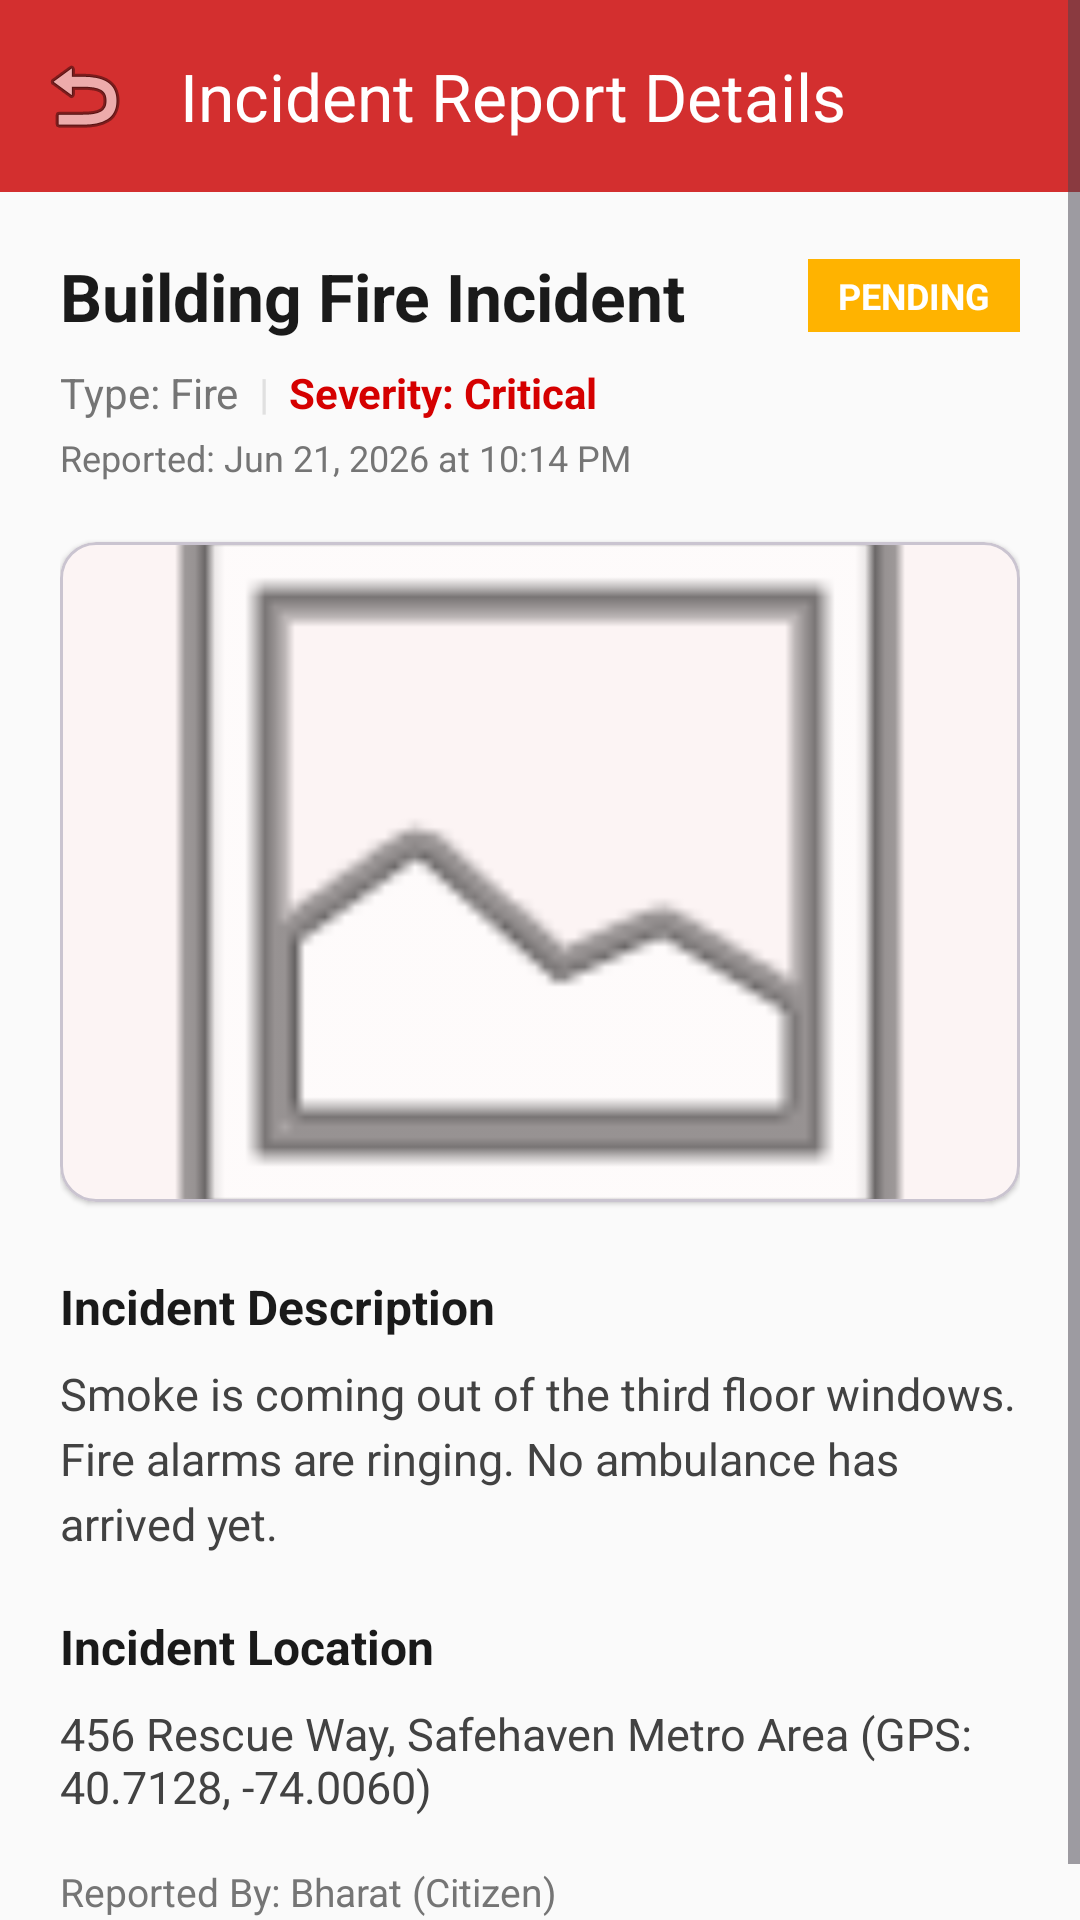

The Android layout XML behind this screen, and the referenced resources:
<!-- AndroidManifest.xml: activity theme Theme.CrisisSense.NoActionBar -->
<!-- res/layout/activity_incident_details.xml -->
<?xml version="1.0" encoding="utf-8"?>
<ScrollView xmlns:android="http://schemas.android.com/apk/res/android"
    xmlns:app="http://schemas.android.com/apk/res-auto"
    android:layout_width="match_parent"
    android:layout_height="match_parent"
    android:background="@color/background"
    android:fillViewport="true">

    <LinearLayout
        android:layout_width="match_parent"
        android:layout_height="wrap_content"
        android:orientation="vertical">

        <androidx.appcompat.widget.Toolbar
            android:id="@+id/toolbar"
            android:layout_width="match_parent"
            android:layout_height="?attr/actionBarSize"
            android:background="@color/primary"
            app:title="Incident Report Details"
            app:titleTextColor="@color/white"
            app:navigationIcon="@android:drawable/ic_menu_revert"/>

        <LinearLayout
            android:layout_width="match_parent"
            android:layout_height="wrap_content"
            android:orientation="vertical"
            android:padding="20dp">

            
            <RelativeLayout
                android:layout_width="match_parent"
                android:layout_height="wrap_content">
                <TextView
                    android:id="@+id/txt_details_title"
                    android:layout_width="wrap_content"
                    android:layout_height="wrap_content"
                    android:layout_alignParentStart="true"
                    android:layout_toStartOf="@id/txt_details_status"
                    android:text="Building Fire Incident"
                    android:textColor="@color/onBackground"
                    android:textSize="22sp"
                    android:textStyle="bold" />
                <TextView
                    android:id="@+id/txt_details_status"
                    android:layout_width="wrap_content"
                    android:layout_height="wrap_content"
                    android:layout_alignParentEnd="true"
                    android:layout_centerVertical="true"
                    android:background="@color/status_pending"
                    android:paddingHorizontal="10dp"
                    android:paddingVertical="4dp"
                    android:text="PENDING"
                    android:textColor="@color/white"
                    android:textSize="12sp"
                    android:textStyle="bold" />
            </RelativeLayout>

            
            <LinearLayout
                android:layout_width="match_parent"
                android:layout_height="wrap_content"
                android:orientation="horizontal"
                android:layout_marginTop="8dp"
                android:gravity="center_vertical">
                
                <TextView
                    android:id="@+id/txt_details_type"
                    android:layout_width="wrap_content"
                    android:layout_height="wrap_content"
                    android:text="Type: Fire"
                    android:textColor="@color/medium_gray"
                    android:textSize="14sp" />
                
                <TextView
                    android:layout_width="wrap_content"
                    android:layout_height="wrap_content"
                    android:text="  |  "
                    android:textColor="@color/light_gray" />
                
                <TextView
                    android:id="@+id/txt_details_severity"
                    android:layout_width="wrap_content"
                    android:layout_height="wrap_content"
                    android:text="Severity: Critical"
                    android:textColor="@color/severity_critical"
                    android:textStyle="bold"
                    android:textSize="14sp" />
            </LinearLayout>

            <TextView
                android:id="@+id/txt_details_date"
                android:layout_width="wrap_content"
                android:layout_height="wrap_content"
                android:layout_marginTop="4dp"
                android:text="Reported: Jun 21, 2026 at 10:14 PM"
                android:textColor="@color/medium_gray"
                android:textSize="12sp" />

            
            <com.google.android.material.card.MaterialCardView
                android:id="@+id/card_details_image"
                android:layout_width="match_parent"
                android:layout_height="220dp"
                android:layout_marginTop="20dp"
                app:cardCornerRadius="12dp"
                app:cardElevation="1dp">
                <ImageView
                    android:id="@+id/img_details_evidence"
                    android:layout_width="match_parent"
                    android:layout_height="match_parent"
                    android:scaleType="centerCrop"
                    android:src="@android:drawable/ic_menu_gallery"
                    android:contentDescription="Evidence Media" />
            </com.google.android.material.card.MaterialCardView>

            
            <TextView
                android:layout_width="wrap_content"
                android:layout_height="wrap_content"
                android:layout_marginTop="24dp"
                android:text="Incident Description"
                android:textColor="@color/onBackground"
                android:textSize="16sp"
                android:textStyle="bold" />

            <TextView
                android:id="@+id/txt_details_desc"
                android:layout_width="match_parent"
                android:layout_height="wrap_content"
                android:layout_marginTop="8dp"
                android:text="Smoke is coming out of the third floor windows. Fire alarms are ringing. No ambulance has arrived yet."
                android:textColor="@color/onSurfaceVariant"
                android:textSize="15sp"
                android:lineSpacingExtra="4dp" />

            
            <TextView
                android:layout_width="wrap_content"
                android:layout_height="wrap_content"
                android:layout_marginTop="20dp"
                android:text="Incident Location"
                android:textColor="@color/onBackground"
                android:textSize="16sp"
                android:textStyle="bold" />

            <TextView
                android:id="@+id/txt_details_location"
                android:layout_width="match_parent"
                android:layout_height="wrap_content"
                android:layout_marginTop="8dp"
                android:text="456 Rescue Way, Safehaven Metro Area (GPS: 40.7128, -74.0060)"
                android:textColor="@color/onSurfaceVariant"
                android:textSize="15sp" />

            <TextView
                android:id="@+id/txt_details_reporter"
                android:layout_width="match_parent"
                android:layout_height="wrap_content"
                android:layout_marginTop="16dp"
                android:text="Reported By: Bharat (Citizen)"
                android:textColor="@color/medium_gray"
                android:textSize="13sp" />

            
            <LinearLayout
                android:id="@+id/layout_admin_panel"
                android:layout_width="match_parent"
                android:layout_height="wrap_content"
                android:orientation="vertical"
                android:layout_marginTop="32dp"
                android:background="@drawable/edit_text_background"
                android:padding="16dp"
                android:visibility="gone">

                <TextView
                    android:layout_width="wrap_content"
                    android:layout_height="wrap_content"
                    android:text="Incident Management Operations"
                    android:textColor="@color/onBackground"
                    android:textSize="14sp"
                    android:textStyle="bold" />

                <LinearLayout
                    android:layout_width="match_parent"
                    android:layout_height="50dp"
                    android:layout_marginTop="12dp"
                    android:background="@drawable/edit_text_background"
                    android:orientation="horizontal"
                    android:paddingHorizontal="12dp"
                    android:gravity="center_vertical">
                    <TextView
                        android:layout_width="wrap_content"
                        android:layout_height="wrap_content"
                        android:text="Change Status: "
                        android:textColor="@color/medium_gray"/>
                    <Spinner
                        android:id="@+id/spinner_manage_status"
                        android:layout_width="match_parent"
                        android:layout_height="match_parent"/>
                </LinearLayout>

                <Button
                    android:id="@+id/btn_update_status"
                    android:layout_width="match_parent"
                    android:layout_height="wrap_content"
                    android:layout_marginTop="16dp"
                    android:backgroundTint="@color/security_blue"
                    android:textColor="@color/white"
                    android:text="Update Incident Status" />

            </LinearLayout>

        </LinearLayout>

    </LinearLayout>
</ScrollView>
<!-- resources referenced by this layout -->
<resources>
  <color name="background">#FAFAFA</color>
  <color name="light_gray">#E0E0E0</color>
  <color name="medium_gray">#757575</color>
  <color name="onBackground">#1A1A1A</color>
  <color name="onSurfaceVariant">#424242</color>
  <color name="primary">#D32F2F</color>
  <color name="security_blue">#1976D2</color>
  <color name="severity_critical">#D50000</color>
  <color name="status_pending">#FFB300</color>
  <color name="white">#FFFFFF</color>
  <!-- drawable edit_text_background (drawable) -->
  <?xml version="1.0" encoding="utf-8"?>
  <shape xmlns:android="http://schemas.android.com/apk/res/android">
      <solid android:color="@color/white" />
      <stroke
          android:width="1dp"
          android:color="@color/light_gray" />
      <corners android:radius="12dp" />
  </shape>
  <style name="Theme.CrisisSense.NoActionBar" parent="Theme.CrisisSense">
          <item name="windowActionBar">false</item>
          <item name="windowNoTitle">true</item>
      </style>
  <style name="Theme.CrisisSense" parent="Theme.Material3.DayNight">
          
          <item name="colorPrimary">@color/primary</item>
          <item name="colorOnPrimary">@color/onPrimary</item>
          <item name="colorPrimaryContainer">@color/primaryContainer</item>
          <item name="colorOnPrimaryContainer">@color/onPrimaryContainer</item>
          
          
          <item name="colorSecondary">@color/secondary</item>
          <item name="colorOnSecondary">@color/onSecondary</item>
          <item name="colorSecondaryContainer">@color/secondaryContainer</item>
          <item name="colorOnSecondaryContainer">@color/onSecondaryContainer</item>
          
          
          <item name="android:windowBackground">@color/background</item>
          <item name="colorSurface">@color/surface</item>
          <item name="colorOnSurface">@color/onSurface</item>
          <item name="colorSurfaceVariant">@color/surfaceVariant</item>
          <item name="colorOnSurfaceVariant">@color/onSurfaceVariant</item>
      </style>
  <color name="onPrimary">#FFFFFF</color>
  <color name="primaryContainer">#FFCDD2</color>
  <color name="onPrimaryContainer">#3D0000</color>
  <color name="secondary">#1976D2</color>
  <color name="onSecondary">#FFFFFF</color>
  <color name="secondaryContainer">#BBDEFB</color>
  <color name="onSecondaryContainer">#001D3D</color>
  <color name="surface">#FFFFFF</color>
  <color name="onSurface">#1A1A1A</color>
  <color name="surfaceVariant">#F5F5F5</color>
</resources>
